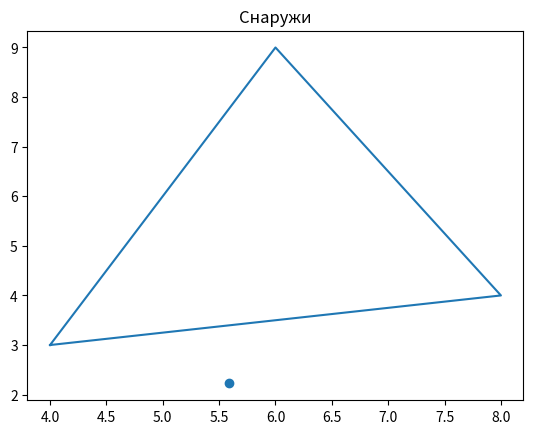

Recreate this plot in Python.
from dataclasses import dataclass
import numpy as np
import matplotlib.pyplot as plt


@dataclass
class Point:
    x: int
    y: int


# координаты многоугольника и точки

x0, y0 = np.random.random(2) * 12
p0 = Point(x0, y0)

# x = [2, 10, 3, 2, 2]  # координаты вершин многоугольника
# y = [3, 2, 5, 10, 3]
x = [4, 6, 8, 4]
y = [3, 9, 4, 3]
n = 4

x_max: int = max(x)
x_min: int = min(x)

y_max: int = max(y)
y_min: int = min(y)

q = Point(x_min, y0)

points = [Point(x[i], y[i]) for i in range(n)]


def are_intersected(p1: Point, p2: Point, p3: Point, p4: Point) -> bool:
    d1 = np.linalg.det([[p4.x - p3.x, p4.y - p3.y], [p1.x - p3.x, p1.y - p3.y]])
    d2 = np.linalg.det([[p4.x - p3.x, p4.y - p3.y], [p2.x - p3.x, p2.y - p3.y]])
    d3 = np.linalg.det([[p2.x - p1.x, p2.y - p1.y], [p3.x - p1.x, p3.y - p1.y]])
    d4 = np.linalg.det([[p2.x - p1.x, p2.y - p1.y], [p4.x - p1.x, p4.y - p1.y]])

    if d1 * d2 <= 0 and d3 * d4 <= 0:
        return True
    else:
        return False


def is_point_on_line(p1: Point, p2: Point, p3: Point) -> bool:
    d = np.linalg.det([[p3.x - p2.x, p3.y - p2.y], [p1.x - p2.x, p1.y - p2.y]])
    if d > 0:
        return False
    elif d < 0:
        return False
    else:
        return True


# построение многоугольника

plt.plot(x, y)
plt.scatter(x0, y0)

# габаритный тест

if (x0 < x_min) or (x0 > x_max) or (y0 < y_min) or (y0 > y_max):
    plt.title('Снаружи')
else:
    # лучевой тест

    s: int = 0
    for i in range(n - 1):
        if are_intersected(points[i], points[i + 1], q, p0):
            if not is_point_on_line(points[i], q, p0) \
                    and not is_point_on_line(points[i + 1], q, p0):
                s += 1
            elif is_point_on_line(points[i], q, p0):
                j = i - 1
                while is_point_on_line(points[j], q, p0):
                    j -= 1
                    if j < 0:
                        j += len(points) - 1
                k = (i + 1) % len(points)
                while is_point_on_line(points[k], q, p0):
                    k += 1
                    if k >= len(points):
                        k -= len(points)

                if not is_point_on_line(points[j], q, p0) == is_point_on_line(points[k], q, p0
                                                                                            and not is_point_on_line(
                    points[j], q, p0)
                                                                                            and not is_point_on_line(
                    points[k], q, p0)):
                    s += 1
                i = k

            elif is_point_on_line(points[i + 1], q, p0) and not is_point_on_line(points[i], q, p0):
                j = i
                while is_point_on_line(points[j], q, p0):
                    j -= 1
                    if j < 0:
                        j += len(points) - 1
                k = (i + 2) % len(points)
                while is_point_on_line(points[k], q, p0):
                    k += 1
                    if k >= len(points):
                        k -= len(points)
                if (not is_point_on_line(points[j], q, p0) == is_point_on_line(points[k], q, p0)
                        and not is_point_on_line(points[j], q, p0)
                        and not is_point_on_line(points[k], q, p0)):
                    s += 1
                i = k

        plt.title("Снаружи" if s % 2 == 0 else "Внутри")

plt.show()
